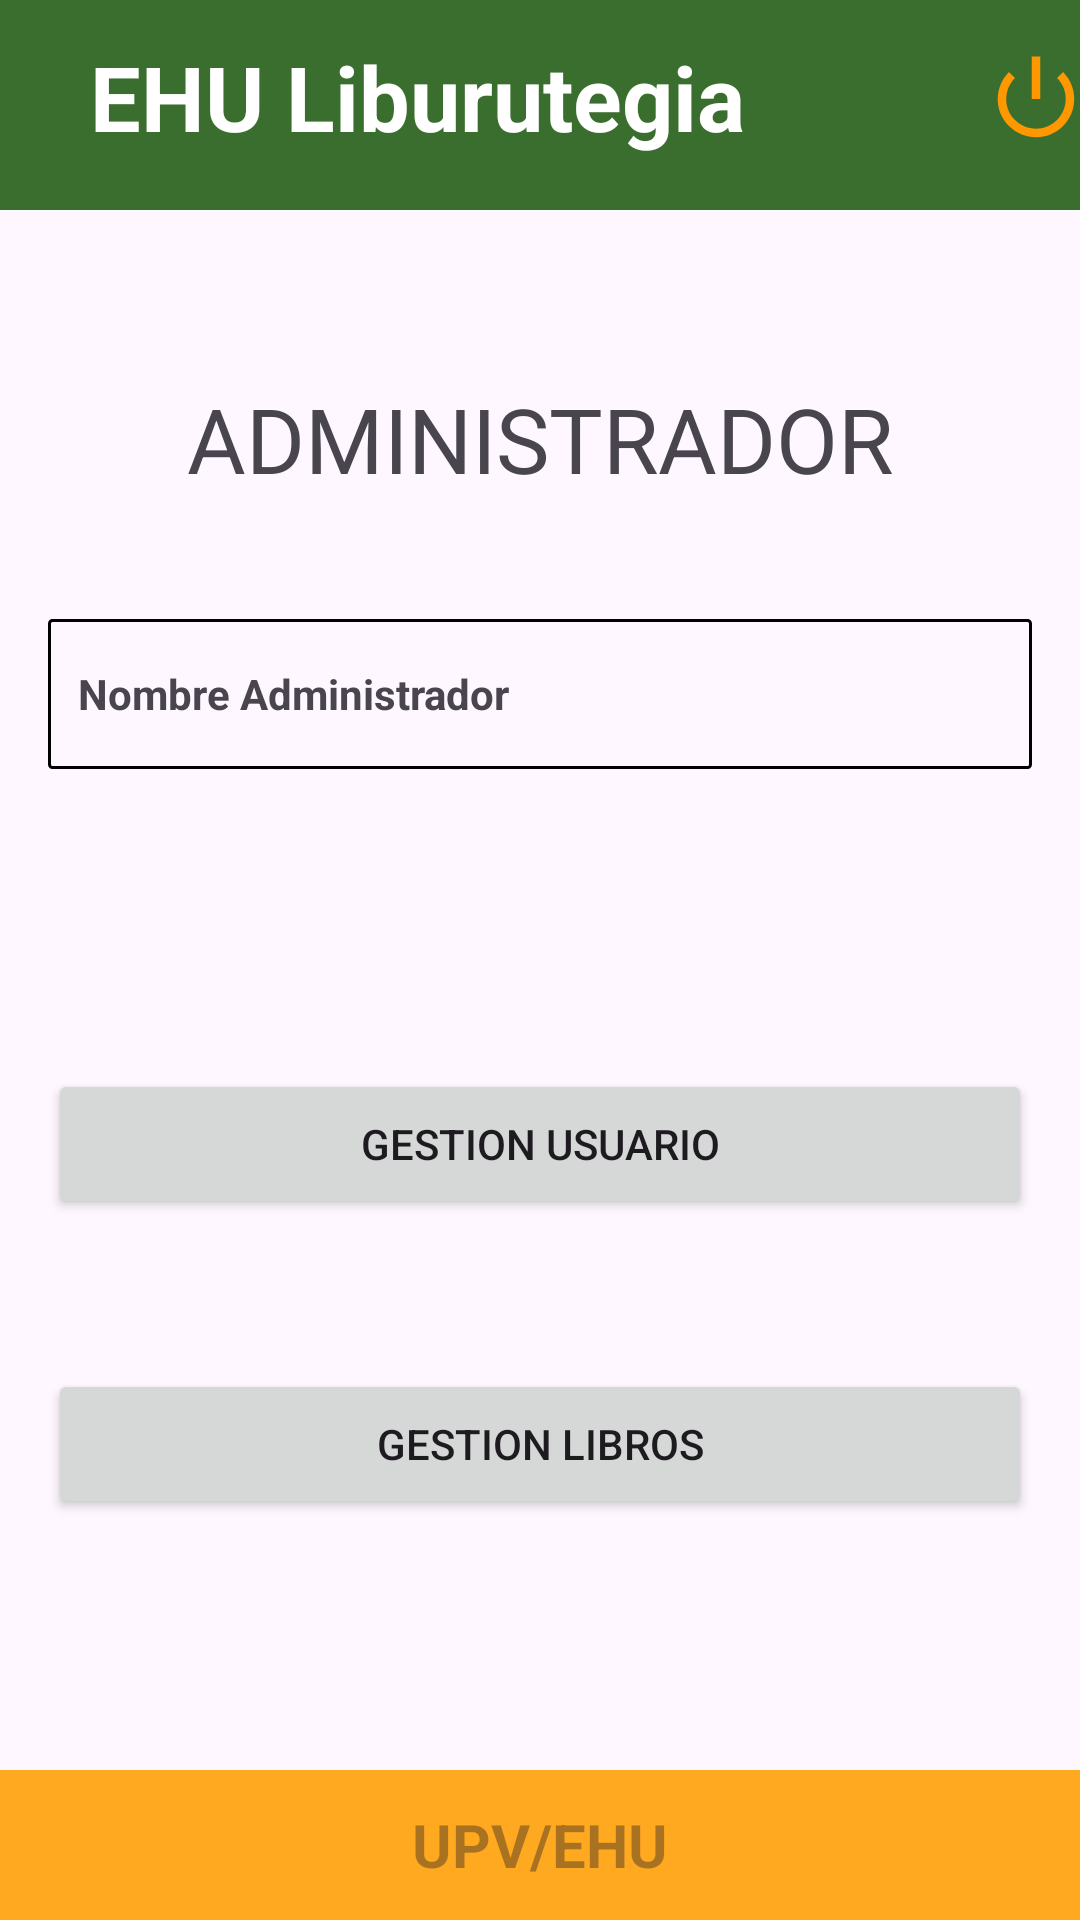

Produce the Android XML layout that renders to this screen, including the resource entries it uses.
<!-- AndroidManifest.xml: application theme Theme.TFG_Biblioteca -->
<!-- res/layout/activity_pantalla_principal_administrador.xml -->
<?xml version="1.0" encoding="utf-8"?>
<androidx.constraintlayout.widget.ConstraintLayout xmlns:android="http://schemas.android.com/apk/res/android"
    xmlns:app="http://schemas.android.com/apk/res-auto"
    xmlns:tools="http://schemas.android.com/tools"
    android:layout_width="match_parent"
    android:layout_height="match_parent"
    tools:context=".Administrador.PantallaPrincipalAdministradorActivity">

    <LinearLayout
        android:layout_width="match_parent"
        android:layout_height="match_parent"
        android:orientation="vertical"
        >

        <LinearLayout
            android:layout_width="match_parent"
            android:layout_height="70dp"
            android:background="@color/verde"
            android:orientation="horizontal">

            <TextView
                android:layout_width="wrap_content"
                android:layout_height="wrap_content"
                android:layout_marginLeft="30dp"
                android:layout_marginTop="12dp"
                android:layout_marginRight="60dp"
                android:text="@string/tituloAplicacion"
                android:textColor="@color/white"
                android:textSize="30dp"
                android:textStyle="bold" />

            <ImageButton
                android:id="@+id/btnSalir"
                android:layout_width="34dp"
                android:layout_height="32dp"
                android:layout_marginLeft="20dp"
                android:layout_marginTop="17dp"
                android:background="@color/verde"
                android:foregroundTint="#FF9800"
                android:scaleType="centerCrop"
                android:src="@android:drawable/ic_lock_power_off"
                app:tint="#FF9800"
                tools:ignore="TouchTargetSizeCheck,SpeakableTextPresentCheck" />

        </LinearLayout>


        <LinearLayout
            android:layout_width="match_parent"
            android:layout_height="520dp"
            android:orientation="vertical"
            android:padding="16dp">

            <LinearLayout
                android:layout_width="match_parent"
                android:layout_height="wrap_content"
                android:layout_marginTop="40dp">

                <TextView
                    android:layout_width="match_parent"
                    android:layout_height="match_parent"
                    android:text="ADMINISTRADOR"
                    android:textSize="30dp"
                    android:textAlignment="center"
                    />

            </LinearLayout>

            <LinearLayout
                android:layout_width="match_parent"
                android:layout_height="50dp"
                android:layout_marginTop="40dp"
                android:orientation="horizontal"
                android:background="@drawable/borde_negro">

                <TextView
                    android:layout_width="wrap_content"
                    android:layout_height="match_parent"
                    android:gravity="left|center"
                    android:text="@string/administrador.nombreUsuario"
                    android:textStyle="bold"
                    android:padding="10dp"/>

                <TextView
                    android:id="@+id/nombreUsuario"
                    android:layout_width="match_parent"
                    android:layout_height="match_parent"
                    android:gravity="left|center"
                    android:padding="10dp"/>

            </LinearLayout>

            <LinearLayout
                android:layout_width="match_parent"
                android:layout_height="50dp"
                android:layout_marginTop="100dp">

                <Button
                    android:layout_width="match_parent"
                    android:layout_height="match_parent"
                    android:id="@+id/btnGestionUsuario"
                    android:text="Gestion Usuario"/>

            </LinearLayout>

            <LinearLayout
                android:layout_width="match_parent"
                android:layout_height="50dp"
                android:layout_marginTop="50dp">

                <Button
                    android:layout_width="match_parent"
                    android:layout_height="match_parent"
                    android:id="@+id/btnGestionLibro"
                    android:text="Gestion Libros"/>

            </LinearLayout>





        </LinearLayout>

        <LinearLayout
            android:layout_width="match_parent"
            android:layout_height="match_parent"
            android:orientation="vertical"
            android:background="@color/orange"
            tools:ignore="ExtraText">

            <TextView
                android:layout_width="match_parent"
                android:layout_height="match_parent"
                android:gravity="center"
                android:hint="@string/upvehu"
                android:minHeight="48dp"
                android:textColor="@color/black"
                android:textSize="20dp"
                android:textStyle="bold" />
            />

        </LinearLayout>


    </LinearLayout>

</androidx.constraintlayout.widget.ConstraintLayout>
<!-- resources referenced by this layout -->
<resources>
  <color name="black">#FF000000</color>
  <color name="orange">#FFA921</color>
  <color name="verde">#3A6E2E</color>
  <color name="white">#FFFFFFFF</color>
  <!-- drawable borde_negro (drawable) -->
  <?xml version="1.0" encoding="utf-8"?>
  <shape xmlns:android="http://schemas.android.com/apk/res/android"
      android:shape="rectangle" >
  
      
      <solid
          android:color="@android:color/transparent" >
      </solid>
  
      
      <stroke
          android:width="1dp"
          android:color="@color/black" >
      </stroke>
  
      
      <corners
          android:radius="1dp"   >
      </corners>
  
  </shape>
  <string name="administrador.nombreUsuario">Nombre Administrador</string>
  <string name="tituloAplicacion">EHU Liburutegia </string>
  <string name="upvehu">UPV/EHU</string>
  <style name="Theme.TFG_Biblioteca" parent="Base.Theme.TFG_Biblioteca" />
  <style name="Base.Theme.TFG_Biblioteca" parent="Theme.Material3.DayNight.NoActionBar">
          
          
      </style>
</resources>
